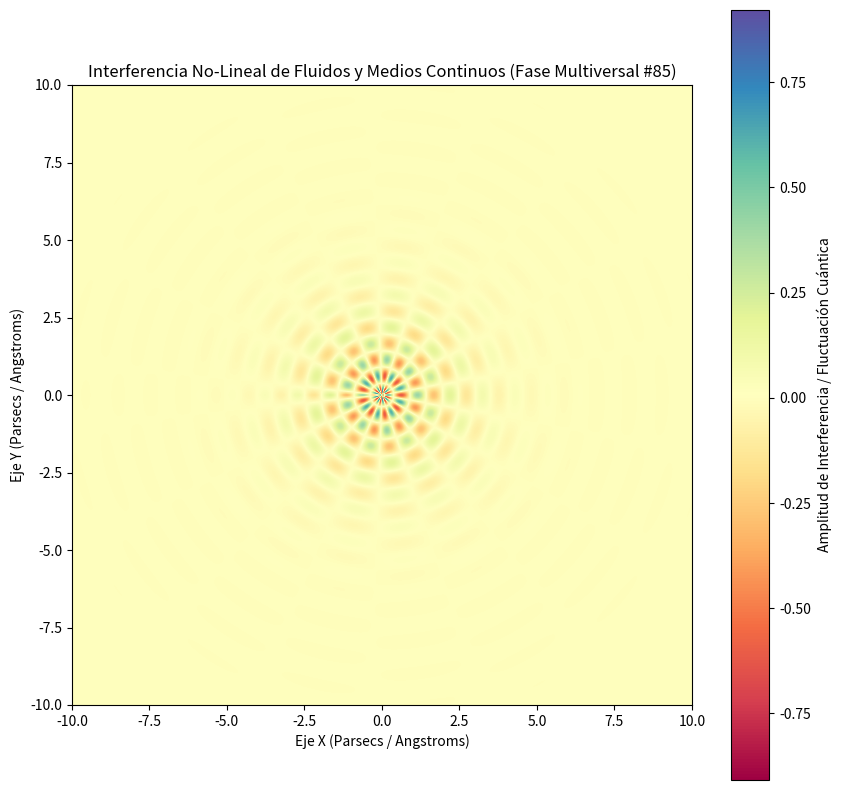

Source code (Python):
%matplotlib inline
# Simulación Multiversal: Fluidos y Medios Continuos - Variante 85
import numpy as np
import matplotlib.pyplot as plt

# Parámetros Físicos No-Lineales
omega_1 = 5.973
omega_2 = 8.787
lambda_decay = 0.756
phase_shift = 0.872

x = np.linspace(-10, 10, 800)
y = np.linspace(-10, 10, 800)
X, Y = np.meshgrid(x, y)

# Dinámica de Fluidos / Campos Tensor-Escalares (Fase Multiversal)
R = np.sqrt(X**2 + Y**2) + 1e-5
Z = (np.sin(omega_1 * R + phase_shift) * np.cos(omega_2 * np.arctan2(Y, X))) * np.exp(-lambda_decay * R)

plt.figure(figsize=(10, 10))
plt.imshow(Z, cmap='Spectral', extent=[-10, 10, -10, 10], origin='lower')
plt.colorbar(label='Amplitud de Interferencia / Fluctuación Cuántica')
plt.title(r'Interferencia No-Lineal de Fluidos y Medios Continuos (Fase Multiversal #85)')
plt.xlabel('Eje X (Parsecs / Angstroms)')
plt.ylabel('Eje Y (Parsecs / Angstroms)')
plt.show()
